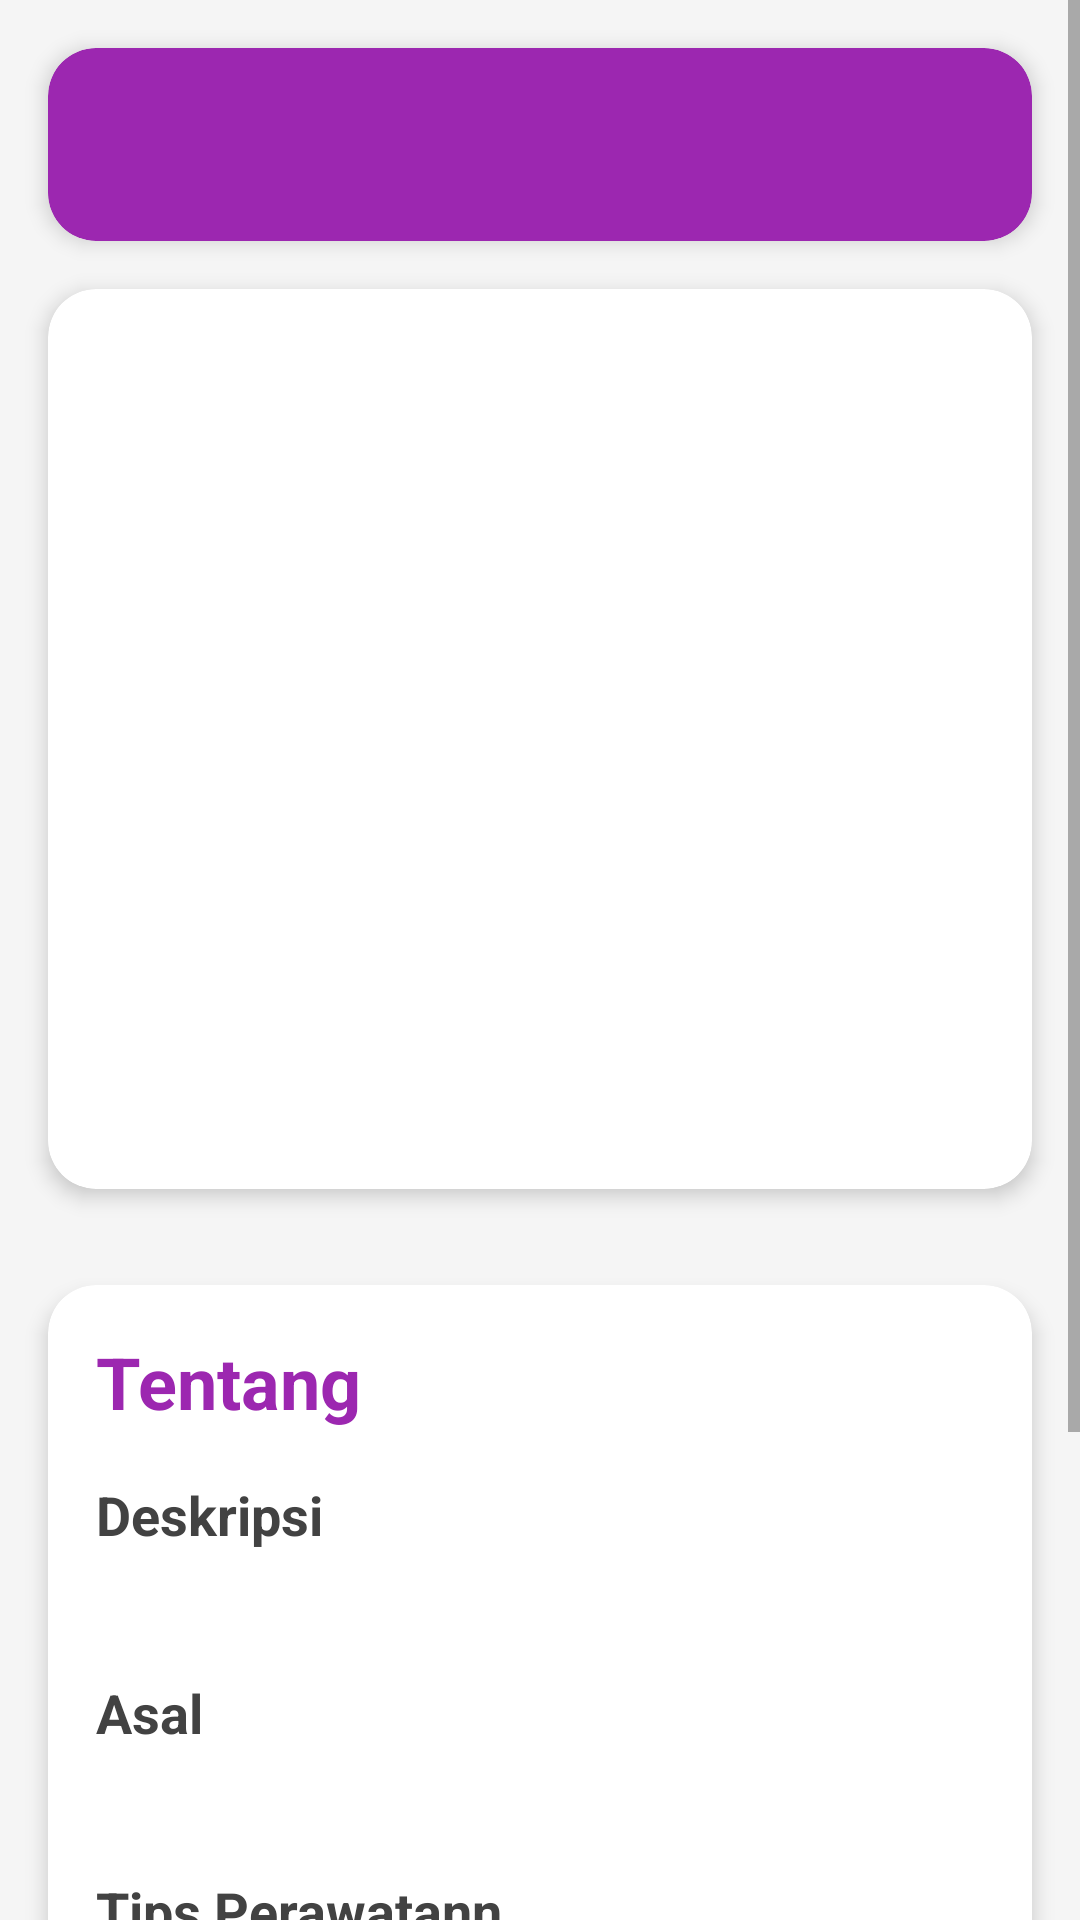

Android layout source for this screen:
<!-- AndroidManifest.xml: application theme Theme.AplikasiKatalogKucing -->
<!-- res/layout/detail_item_cats.xml -->
<?xml version="1.0" encoding="utf-8"?>

<ScrollView xmlns:android="http://schemas.android.com/apk/res/android"
    xmlns:app="http://schemas.android.com/apk/res-auto"
    android:layout_width="match_parent"
    android:layout_height="match_parent"
    android:background="@color/background_light">

    <LinearLayout
        android:layout_width="match_parent"
        android:layout_height="wrap_content"
        android:orientation="vertical">

        
        <androidx.cardview.widget.CardView
            android:layout_width="match_parent"
            android:layout_height="wrap_content"
            android:layout_margin="16dp"
            app:cardCornerRadius="16dp"
            app:cardElevation="4dp"
            app:cardBackgroundColor="@color/purple_theme">

            <TextView
                android:id="@+id/catName"
                android:layout_width="match_parent"
                android:layout_height="wrap_content"
                android:textSize="24sp"
                android:textStyle="bold"
                android:textColor="@android:color/white"
                android:textAlignment="center"
                android:padding="16dp"/>
        </androidx.cardview.widget.CardView>

        
        <androidx.cardview.widget.CardView
            android:layout_width="match_parent"
            android:layout_height="300dp"
            android:layout_marginHorizontal="16dp"
            android:layout_marginBottom="16dp"
            app:cardCornerRadius="16dp"
            app:cardElevation="4dp">

            <ImageView
                android:id="@+id/catImage"
                android:layout_width="match_parent"
                android:layout_height="match_parent"
                android:scaleType="centerCrop"
                android:contentDescription="@string/cd_cat_image"/>
        </androidx.cardview.widget.CardView>

        
        <androidx.cardview.widget.CardView
            android:layout_width="match_parent"
            android:layout_height="wrap_content"
            android:layout_margin="16dp"
            app:cardCornerRadius="16dp"
            app:cardElevation="4dp">

            <LinearLayout
                android:layout_width="match_parent"
                android:layout_height="wrap_content"
                android:orientation="vertical"
                android:padding="16dp">

                
                <TextView
                    android:layout_width="match_parent"
                    android:layout_height="wrap_content"
                    android:text="@string/header_about"
                    android:textSize="24sp"
                    android:textStyle="bold"
                    android:textColor="@color/purple_theme"
                    android:layout_marginBottom="16dp"/>

                
                <TextView
                    android:layout_width="wrap_content"
                    android:layout_height="wrap_content"
                    android:text="@string/header_description"
                    android:textSize="18sp"
                    android:textStyle="bold"
                    android:textColor="@color/text_dark"/>

                <TextView
                    android:id="@+id/catDescription"
                    android:layout_width="match_parent"
                    android:layout_height="wrap_content"
                    android:layout_marginTop="4dp"
                    android:layout_marginBottom="16dp"
                    android:textSize="16sp"
                    android:textColor="@color/text_light"/>

                
                <TextView
                    android:layout_width="wrap_content"
                    android:layout_height="wrap_content"
                    android:text="@string/header_origin"
                    android:textSize="18sp"
                    android:textStyle="bold"
                    android:textColor="@color/text_dark"/>

                <TextView
                    android:id="@+id/catOrigin"
                    android:layout_width="match_parent"
                    android:layout_height="wrap_content"
                    android:layout_marginTop="4dp"
                    android:layout_marginBottom="16dp"
                    android:textSize="16sp"
                    android:textColor="@color/text_light"/>

                
                <TextView
                    android:layout_width="wrap_content"
                    android:layout_height="wrap_content"
                    android:text="@string/header_care_tips"
                    android:textSize="18sp"
                    android:textStyle="bold"
                    android:textColor="@color/text_dark"/>

                <LinearLayout
                    android:id="@+id/tipsContainer"
                    android:layout_width="match_parent"
                    android:layout_height="wrap_content"
                    android:orientation="vertical"
                    android:layout_marginTop="8dp">

                    <TextView
                        android:layout_width="match_parent"
                        android:layout_height="wrap_content"
                        android:drawablePadding="8dp"
                        android:textColor="@color/text_light"
                        android:textSize="16sp"
                        android:layout_marginBottom="8dp"
                        android:text="@string/tip_grooming"/>

                    <TextView
                        android:layout_width="match_parent"
                        android:layout_height="wrap_content"
                        android:drawablePadding="8dp"
                        android:textColor="@color/text_light"
                        android:textSize="16sp"
                        android:layout_marginBottom="8dp"
                        android:text="@string/tip_food"/>

                    <TextView
                        android:layout_width="match_parent"
                        android:layout_height="wrap_content"
                        android:drawablePadding="8dp"
                        android:textColor="@color/text_light"
                        android:textSize="16sp"
                        android:layout_marginBottom="8dp"
                        android:text="@string/tip_health"/>

                </LinearLayout>
            </LinearLayout>
        </androidx.cardview.widget.CardView>

        
        <androidx.cardview.widget.CardView
            android:layout_width="match_parent"
            android:layout_height="wrap_content"
            android:layout_margin="16dp"
            app:cardCornerRadius="16dp"
            app:cardElevation="4dp"
            app:cardBackgroundColor="@color/purple_theme">

            <ImageButton
                android:id="@+id/backButton"
                android:layout_width="match_parent"
                android:layout_height="48dp"
                android:background="?attr/selectableItemBackgroundBorderless"
                android:src="@drawable/baseline_arrow_back_24"
                android:contentDescription="@string/cd_back_button"
                app:tint="@android:color/white" />

        </androidx.cardview.widget.CardView>

    </LinearLayout>
</ScrollView>
<!-- resources referenced by this layout -->
<resources>
  <color name="background_light">#F5F5F5</color>
  <color name="purple_theme">#9C27B0</color>
  <color name="text_dark">#424242</color>
  <color name="text_light">#757575</color>
  <string name="cd_back_button">Tombol Kembali</string>
  <string name="cd_cat_image">Gambar Kucing</string>
  <string name="header_about">Tentang</string>
  <string name="header_care_tips">Tips Perawatann</string>
  <string name="header_description">Deskripsi</string>
  <string name="header_origin">Asal</string>
  <string name="tip_food">Berikan makanan berkualitas tinggi</string>
  <string name="tip_grooming">Sikatlah bulu kucing secara rutin</string>
  <string name="tip_health">Periksa kesehatan secara rutin</string>
  <style name="Theme.AplikasiKatalogKucing" parent="Base.Theme.AplikasiKatalogKucing" />
  <style name="Base.Theme.AplikasiKatalogKucing" parent="Theme.AppCompat.Light.NoActionBar">
          
  
      </style>
</resources>
